Labelled photos from "Cana_de_azucar", an image-classification folder in ErikaGM19/trabajo_de_grado. The possible labels are: carbon smut, hoja amarilla, mancha anillo, mancha parda, mosaic, muermo rojo, roya, sanas, secas, tizon bacteriano.

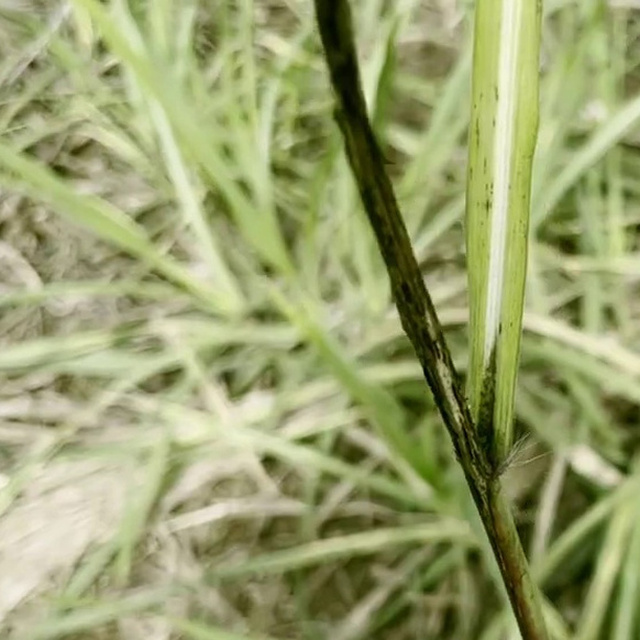
Label: carbon smut

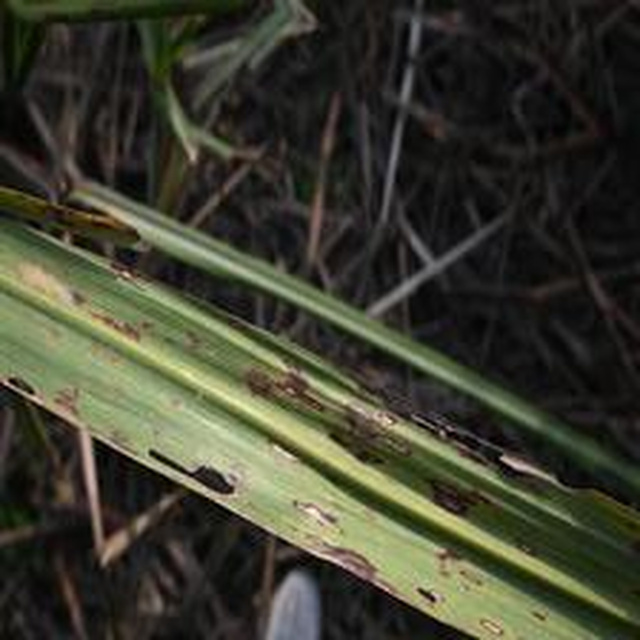
Label: mancha anillo

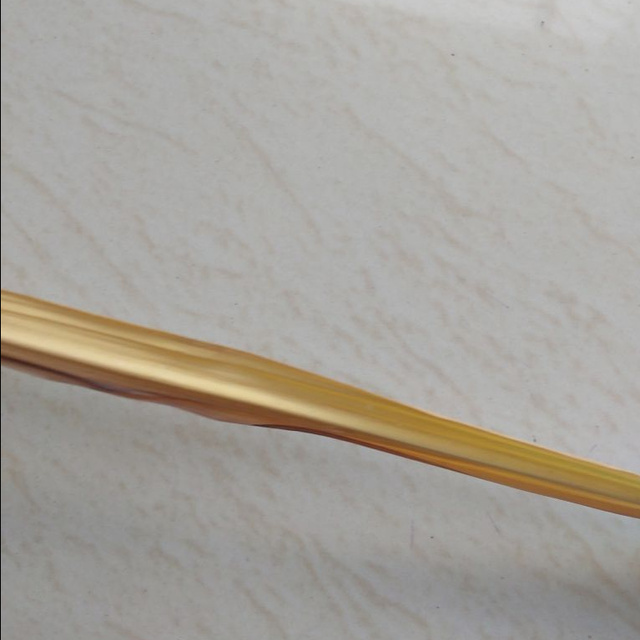
Label: secas

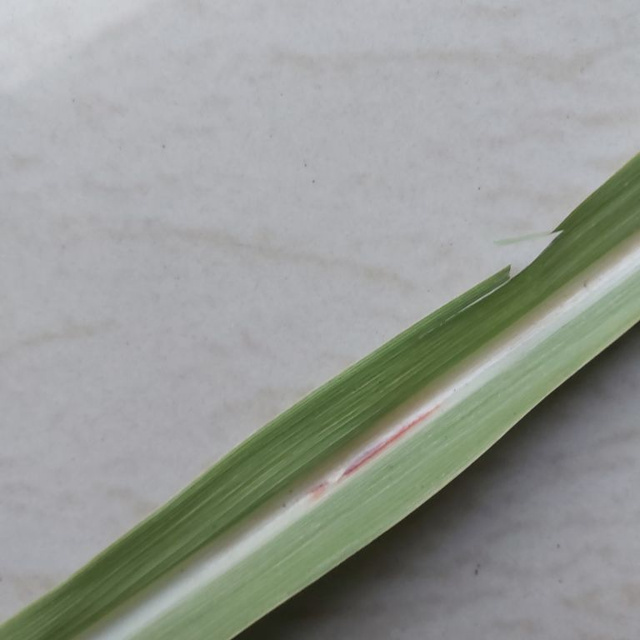
Label: mancha parda

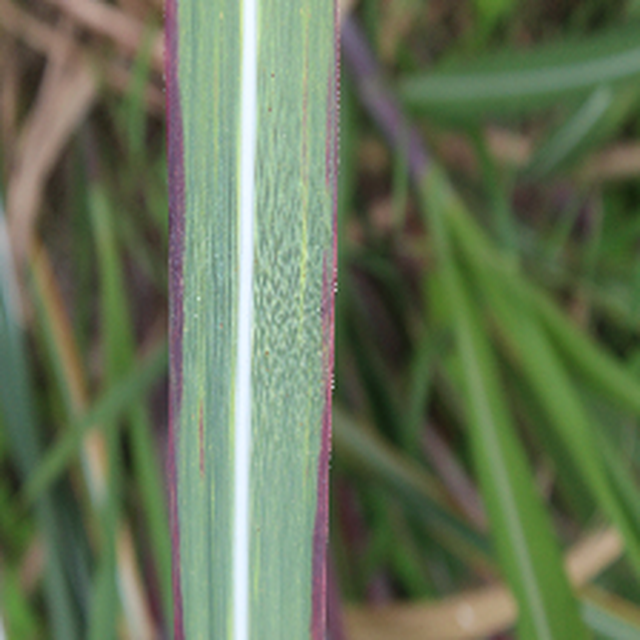
Label: tizon bacteriano

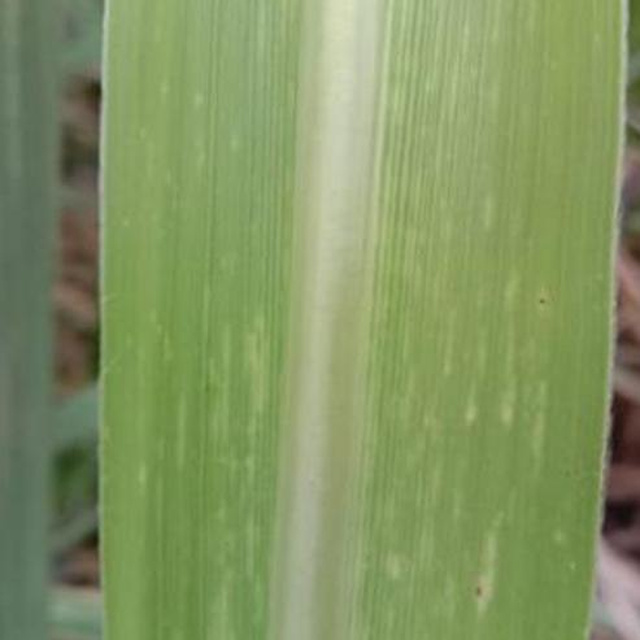
Label: mosaic
